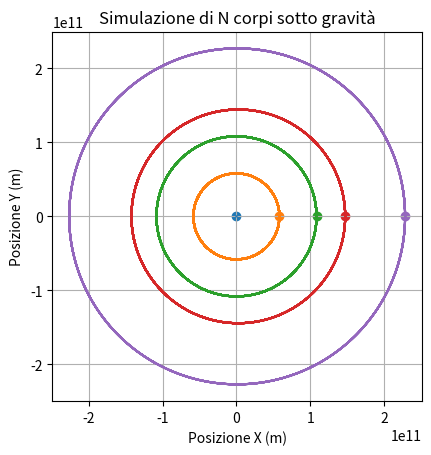

The matplotlib source for this figure:
import matplotlib.pyplot as plt
import math
import time

print("\nUn programma che simula lo spazio con N corpi che si attraggono a vicenda\n\nFa una simulazione del sistema solare semplificata, solo fino a marte, per motivi di tempo e calcolo\n\n------\n\nAspettare...\n")

###CLASSE CORPO
class Corpo:
    def __init__(self, w, x, y, vx, vy):
        self.w = w  # massa
        self.x = x  # posizione x
        self.y = y  # posizione y
        self.vx = vx  # velocità lungo x
        self.vy = vy  # velocità lungo y

###CORPI
corpi = [
    # Sole
    Corpo(1.989 * 10**30, 0, 0, 0.0, 0.0),
    # Mercurio
    Corpo(3.285 * 10**23, 5.8 * 10**10, 0, 0.0, 47892),
    # Venere
    Corpo(4.867 * 10**24, 1.082 * 10**11, 0, 0.0, 35020),
    # Terra
    Corpo(5.972 * 10**24, 1.47 * 10**11, 0, 0.0, 29783), 
    # Marte
    Corpo(6.417 * 10**23, 2.28 * 10**11, 0, 0.0, 24077)
]



#LISTE TRAIETTORIE
tracce_x = [[] for _ in corpi]
tracce_y = [[] for _ in corpi]

#VALORI
dt = 1000  #PASSO TEMPORALE
T = 0      #TEMPO INIZIALE
G = 6.67 * 10**-11  #COSTANTE GRAVITAZIONALE

###FUNZIONE  
def step(corpi):
    n = len(corpi)
    for i in range(n):
        for j in range(i + 1, n):
            co1, co2 = corpi[i], corpi[j]
            
            #DISTANZA
            dx = co2.x - co1.x
            dy = co2.y - co1.y
            r2 = dx**2 + dy**2
            r = max(math.sqrt(r2), 1e-3)  #NO DIVISIONI PER 0
            
            #FORZA GRAVITAZIONALE
            f = G * co1.w * co2.w / r2
            
            #COMPONENTI X E Y
            fx = f * (dx / r)
            fy = f * (dy / r)
            
            #ACCELERAZIONE
            a1x = fx / co1.w
            a1y = fy / co1.w
            a2x = -fx / co2.w
            a2y = -fy / co2.w
            
            #VELOCITA
            co1.vx += a1x * dt
            co1.vy += a1y * dt
            co2.vx += a2x * dt
            co2.vy += a2y * dt
    
    #POSIZIONE
    for corpo in corpi:
        corpo.x += corpo.vx * dt
        corpo.y += corpo.vy * dt

#ANNO IN SECONDI
anno = 365.25 * 24 * 3600

start_time = time.time()

###CICLO PRINCIPALE
while T <= 12*anno:
    step(corpi)
    for i, corpo in enumerate(corpi):
        tracce_x[i].append(corpo.x)
        tracce_y[i].append(corpo.y)
    T += dt

#CALCOLO TEMPO IMPIEGATO
end_time = time.time()
execution_time = end_time - start_time
print(f"Tempo di esecuzione: {round(execution_time, 2)} secondi\n\nSe competenti, è anche modificabile a proprio piacimento")

###PLOT TRAIETTORIE
for i, (x, y) in enumerate(zip(tracce_x, tracce_y)):
    plt.plot(x, y)
    plt.scatter(x[0], y[0])
plt.xlabel("Posizione X (m)")
plt.ylabel("Posizione Y (m)")
plt.title("Simulazione di N corpi sotto gravità")
ax = plt.gca()
ax.set_aspect('equal', adjustable='box')
plt.grid()
plt.show()
